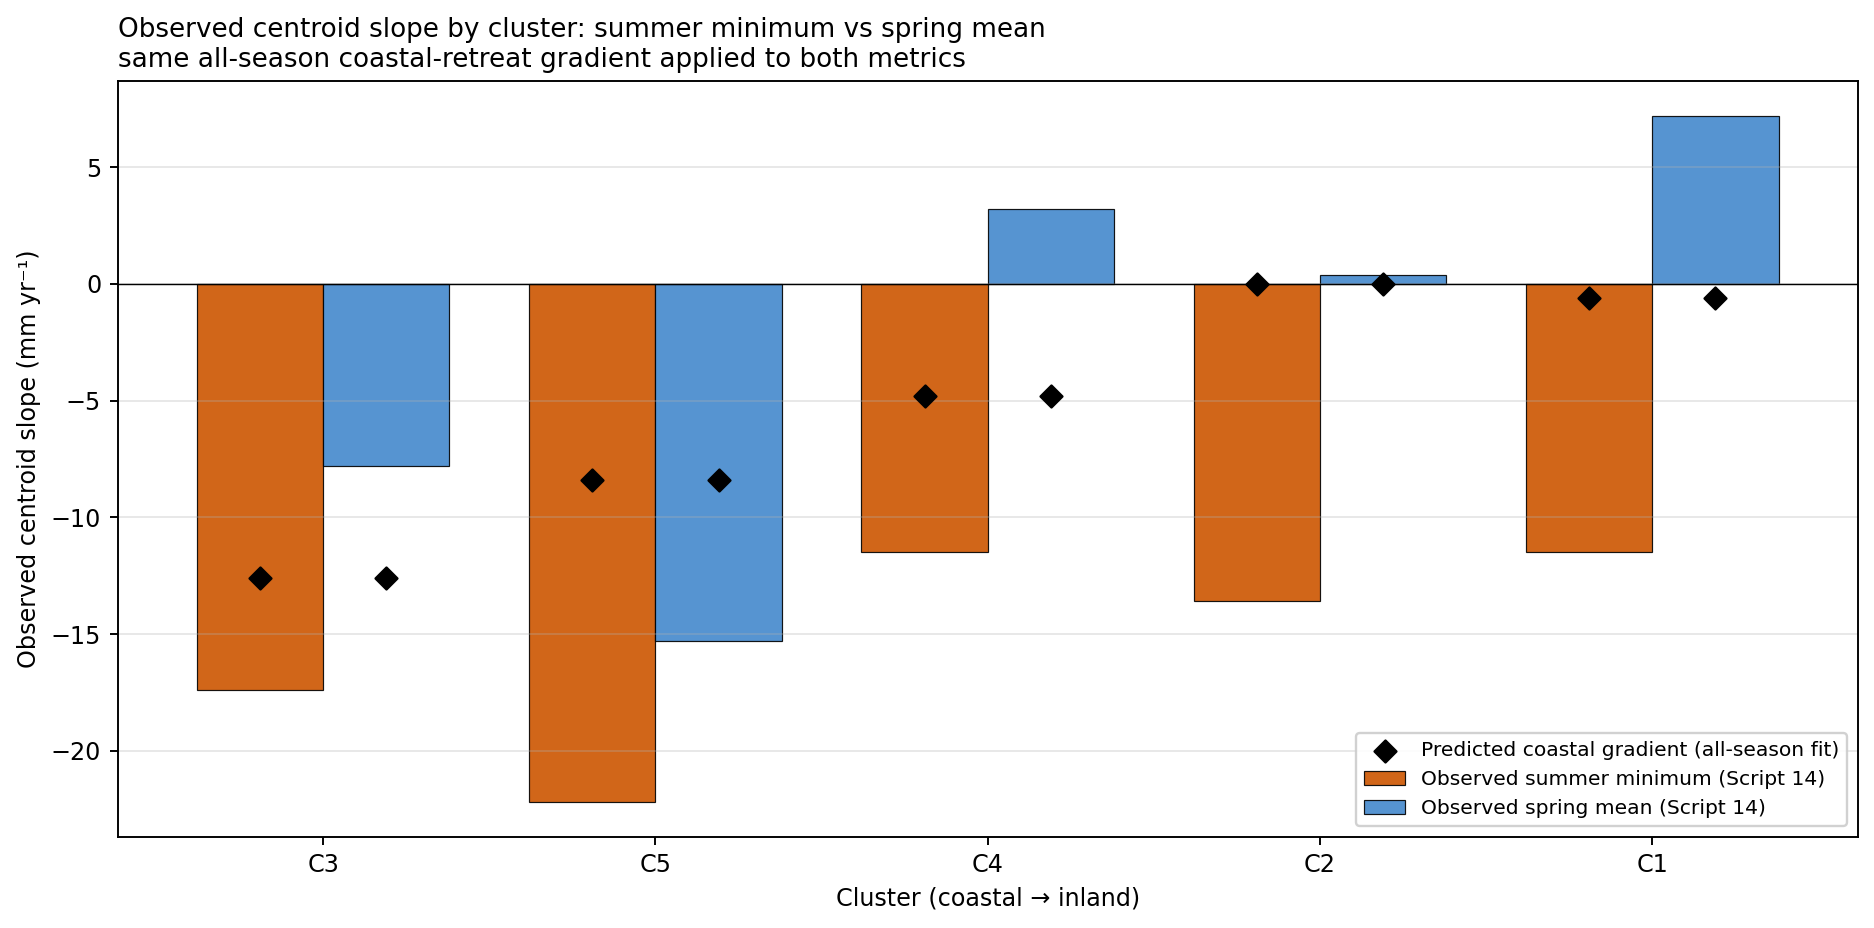

The file beside this chart, header and first rows:
cluster_id, cluster_label, n_wells_summer, mean_dist_coast_m_summer, observed_centroid_mm_yr_summer, observed_balanced_annual_mean_mm_yr_summ…, coastal_gradient_mm_yr_summer, climate_cwb_mm_yr_summer, far_field_offset_mm_yr_summer, unexplained_mm_yr_summer, coastal_gradient_pct_of_basis_summer, n_wells_spring, mean_dist_coast_m_spring, observed_centroid_mm_yr_spring, observed_balanced_annual_mean_mm_yr_spri…, coastal_gradient_mm_yr_spring, climate_cwb_mm_yr_spring, far_field_offset_mm_yr_spring, unexplained_mm_yr_spring, coastal_gradient_pct_of_basis_spring
1, C1 (Lake Edge), 7, 1819, -11.5, -10.97, -0.5928, 2.948, -0.2989, -13.03, 5.401, 7, 1819, 7.2, 7.853, -0.5928, 2.948, -0.2989, 5.797, -7.548
2, C2 (Dune), 28, 1516, -13.6, -6.358, 0.0, 2.948, -0.2989, -9.007, -0.0, 28, 1516, 0.4, 7.278, 0.0, 2.948, -0.2989, 4.629, 0.0
3, C3 (Western Dune), 13, 674.5, -17.4, -15.02, -12.61, 2.948, -0.2989, -5.052, 84, 13, 674.5, -7.8, -6.057, -12.61, 2.948, -0.2989, 3.908, 208.3
4, C4 (Main Forest), 4, 888.9, -11.5, -6.512, -4.821, 2.948, -0.2989, -4.34, 74.03, 4, 888.9, 3.2, 11.88, -4.821, 2.948, -0.2989, 14.05, -40.58
5, C5 (Coastal Forest), 7, 685.9, -22.2, -13.24, -8.418, 2.948, -0.2989, -7.471, 63.58, 7, 685.9, -15.3, -5.045, -8.418, 2.948, -0.2989, 0.7236, 166.9
